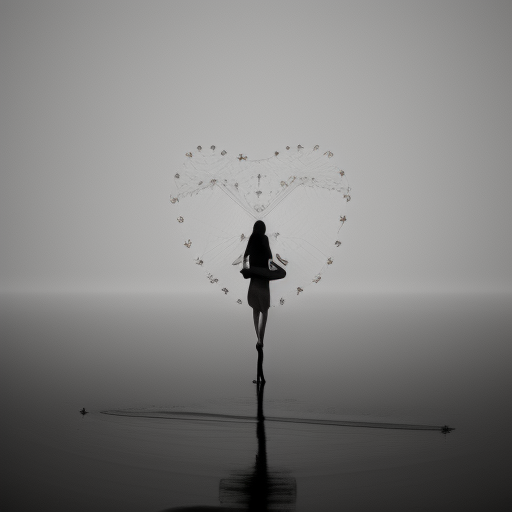
Generation parameters embedded in this image by AUTOMATIC1111 Stable Diffusion web UI or a fork of it (Forge, ...) (PNG 'parameters' text chunk):
a photo of woman
Steps: 20, Sampler: Euler a, CFG scale: 7, Seed: 2252600434, Size: 512x512, Model hash: 3955544523, Model: onlyrealistic_v30BakedVAE, ControlNet 0: "Module: openpose_full, Model: control_sd15_depth [fef5e48e], Weight: 1, Resize Mode: Crop and Resize, Low Vram: False, Processor Res: 512, Guidance Start: 0, Guidance End: 1, Pixel Perfect: True, Control Mode: Balanced", Version: v1.5.1